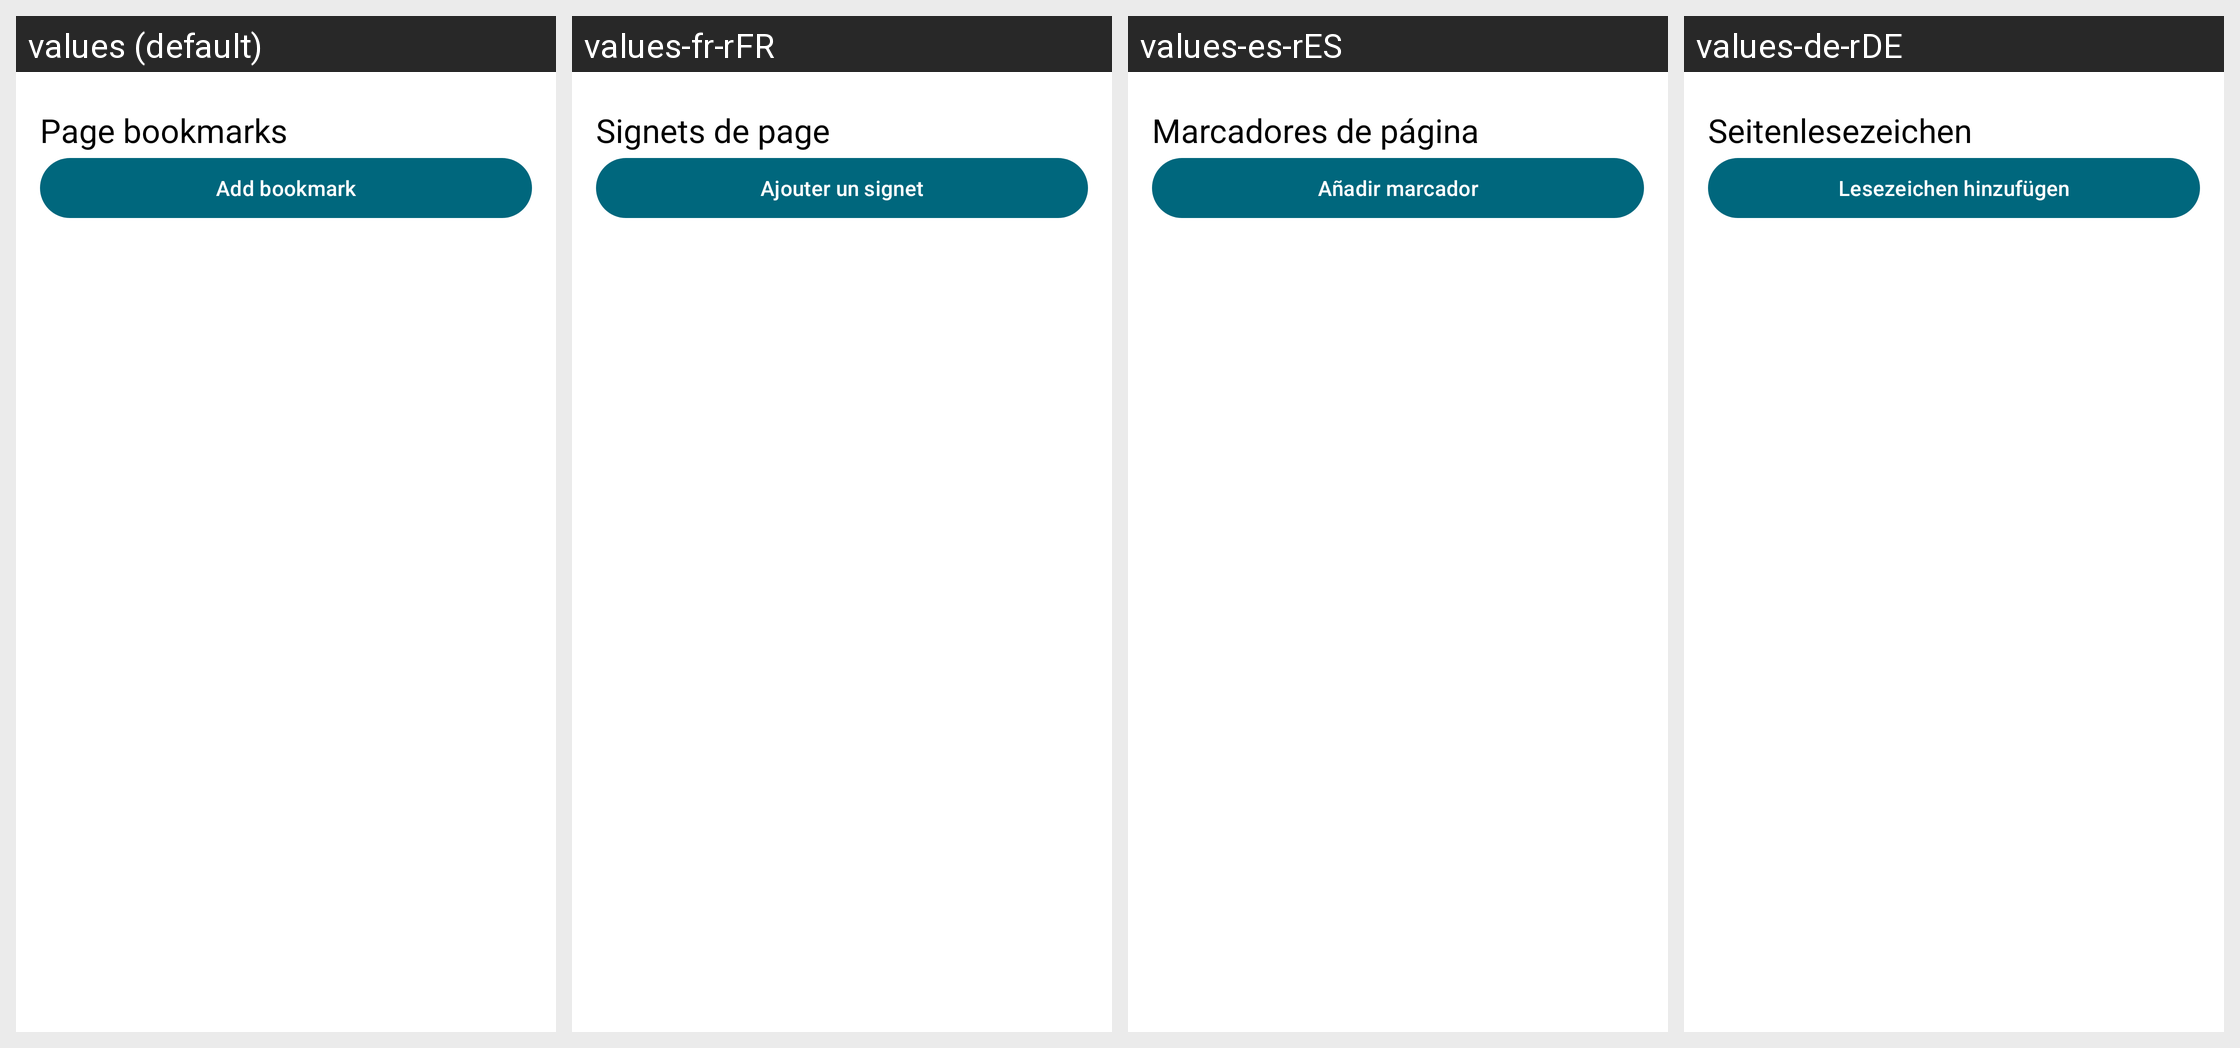

This grid shows one Android layout under several languages. Give, for every string resource on the screen, its name, the default text and each shown locale's text.
Android screen res/layout/reader_bookmarks_sheet.xml rendered under 4 locales, left to right: values (default), values-fr-rFR, values-es-rES, values-de-rDE. Device: Nexus 5 (rendered at 1080×1920; each locale shown at half size, 540×960, under a caption strip naming it); theme AppTheme.Material3.
Other locales in the repository, not shown: values-ar-rSA, values-it-rIT, values-ja-rJP, values-pt-rBR, values-ru-rRU, values-tr-rTR, values-uk-rUA, values-zh-rCN, values-zh-rTW.
Strings drawn on this screen, with the default value and each locale's value (text and hints the layout hard-codes, and strings that could not be matched under every locale, appear in the picture but are not listed):

reader_bookmarks
  values: Page bookmarks
  values-fr-rFR: Signets de page
  values-es-rES: Marcadores de página
  values-de-rDE: Seitenlesezeichen

reader_bookmark_add
  values: Add bookmark
  values-fr-rFR: Ajouter un signet
  values-es-rES: Añadir marcador
  values-de-rDE: Lesezeichen hinzufügen
